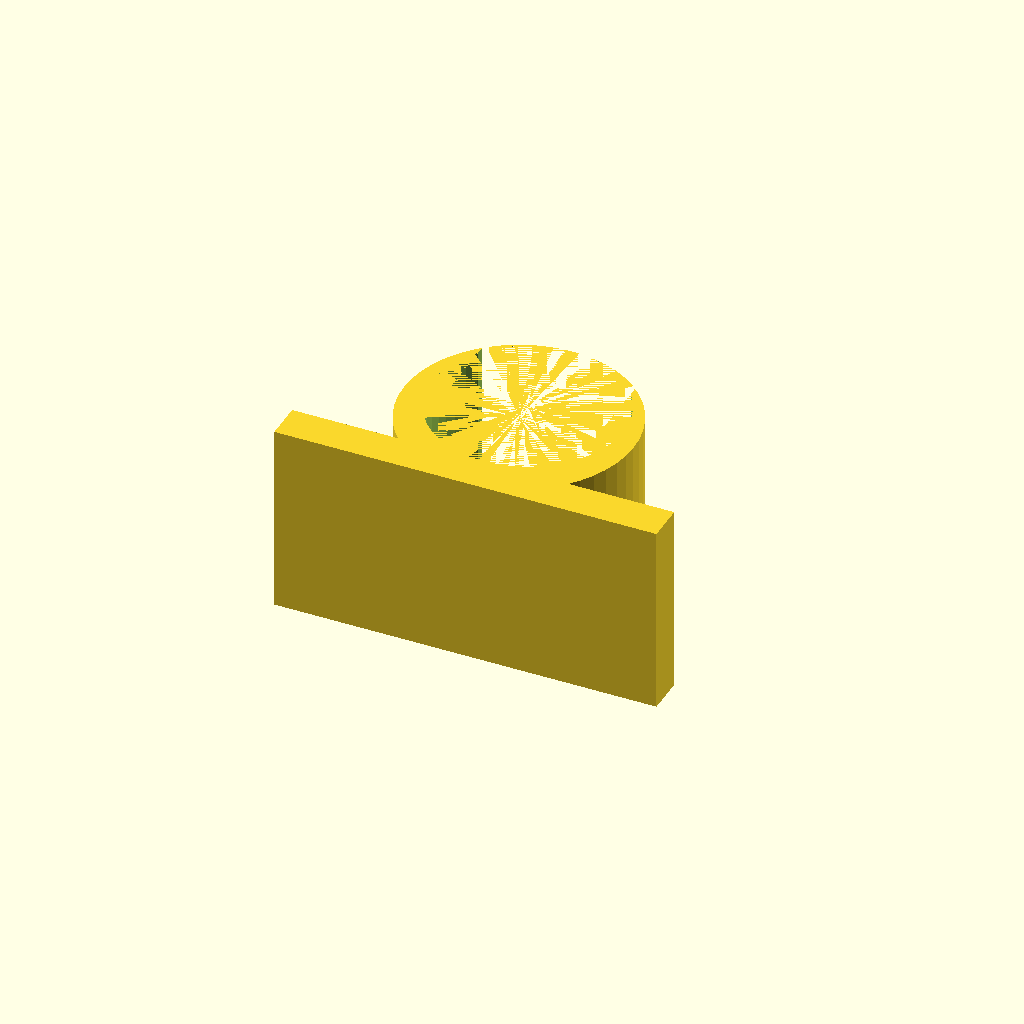
Cell 1: rendered with the file's own defaults.
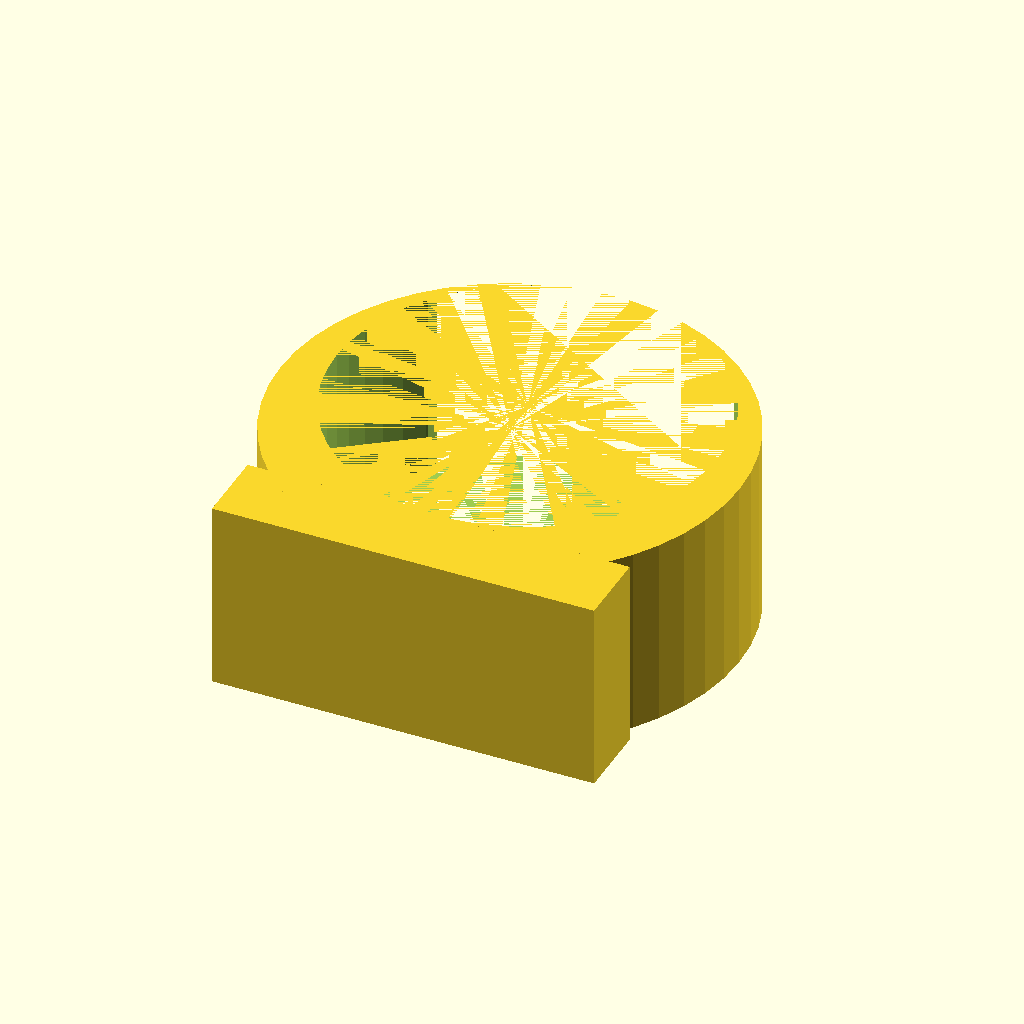
Cell 2: the same model with diameter = 50.
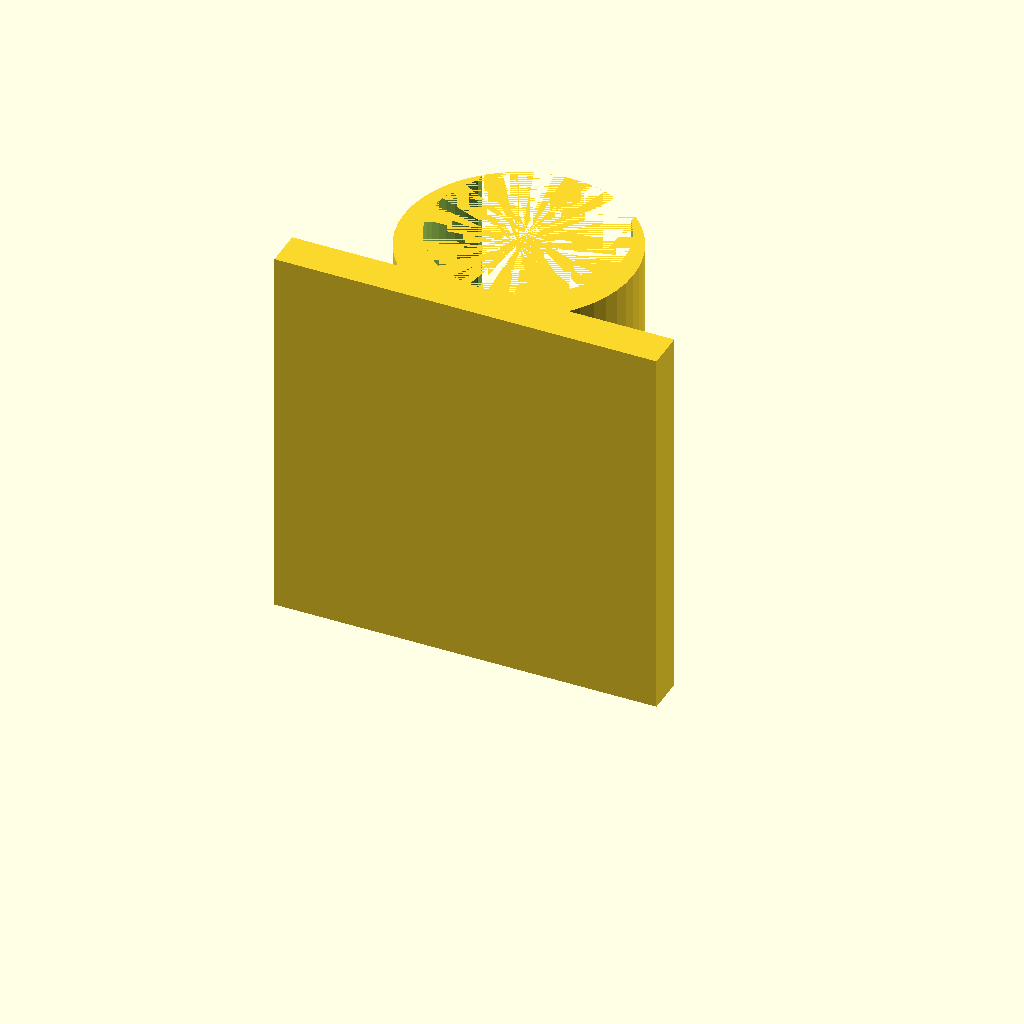
Cell 3: width = 50 (everything else at default).
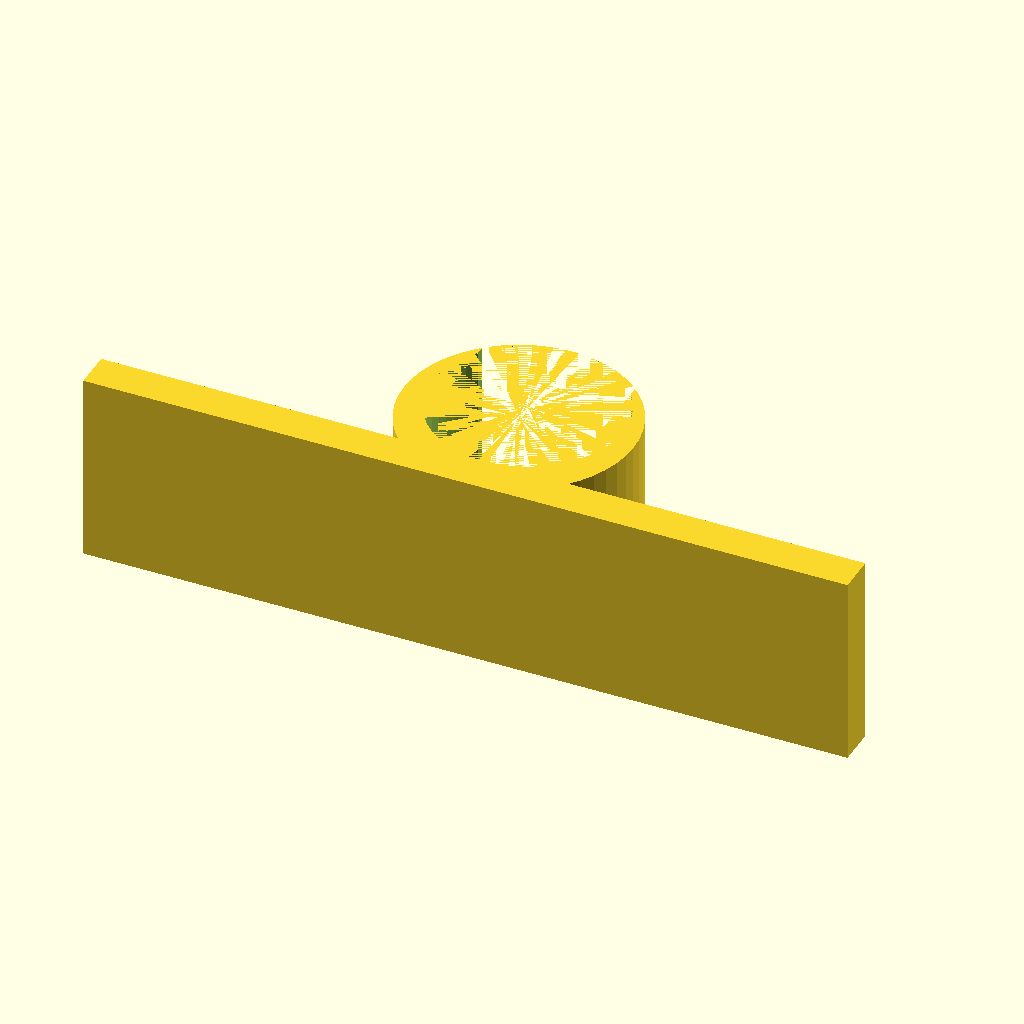
Cell 4: the same model with length = 100.
All cells are drawn from one camera (rotation 55°, 0°, 25°, orthographic, colour scheme Cornfield), so only the parameter changes between them.
Source of the model, inputs/thingiverse/thing-3132078/files/Clip.scad:
diameter = 25;
width = 25;
length = 50;
opening = 0.8;

rotate([0,0,0]){
    difference(){
        union(){
            translate([0,diameter*-0.1,0]) cylinder(h=width,d=diameter*1.2,$fn=50);
            translate([0,diameter*-0.6,width*0.5]) cube([length,diameter*0.2,width],center=true);
        }    
        union(){
            translate([0,diameter*0.25,width*0.5]) cube([diameter*opening,diameter*0.5,width],center=true);
            cylinder(h=width,d=diameter,$fn=50);
        }
    }    
}
Parameter table extracted from the source (name, type, default, range or options):
diameter: number, default 25
width: number, default 25
length: number, default 50
opening: number, default 0.8
